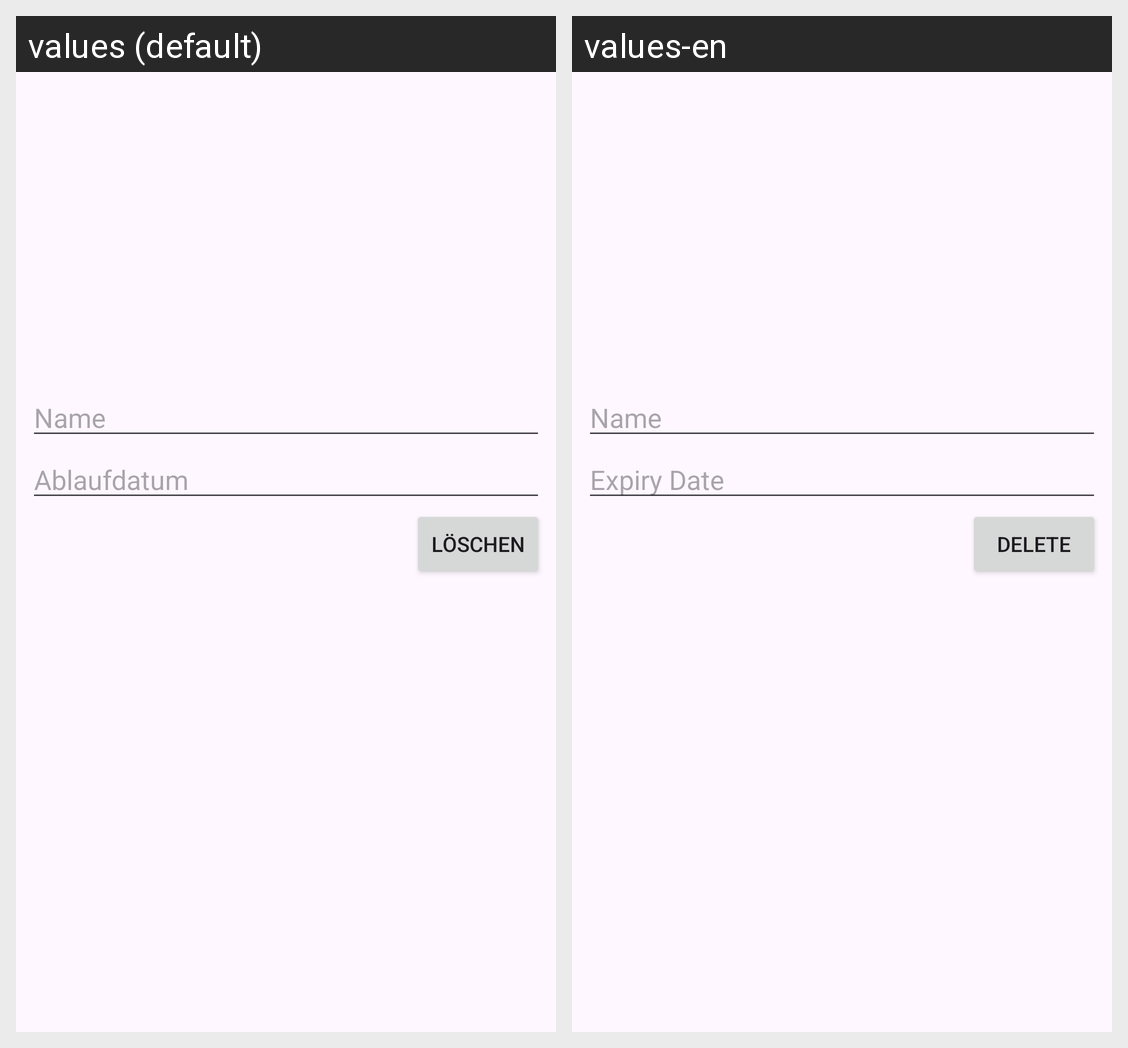

Here is an Android app screen in its default locale and in the app's own translations. Write out the translated-string differences for the strings that appear on this screen.
Android screen res/layout/inventory_item.xml rendered under 2 locales, left to right: values (default), values-en. Device: Nexus 5 (rendered at 1080×1920; each locale shown at half size, 540×960, under a caption strip naming it); theme Theme.PillPal420.
Strings drawn on this screen, with the default value and each locale's value (text and hints the layout hard-codes, and strings that could not be matched under every locale, appear in the picture but are not listed):

edit_name
  values: Name
  values-en: Name

edit_expiry
  values: Ablaufdatum
  values-en: Expiry Date

delete
  values: Löschen
  values-en: Delete
